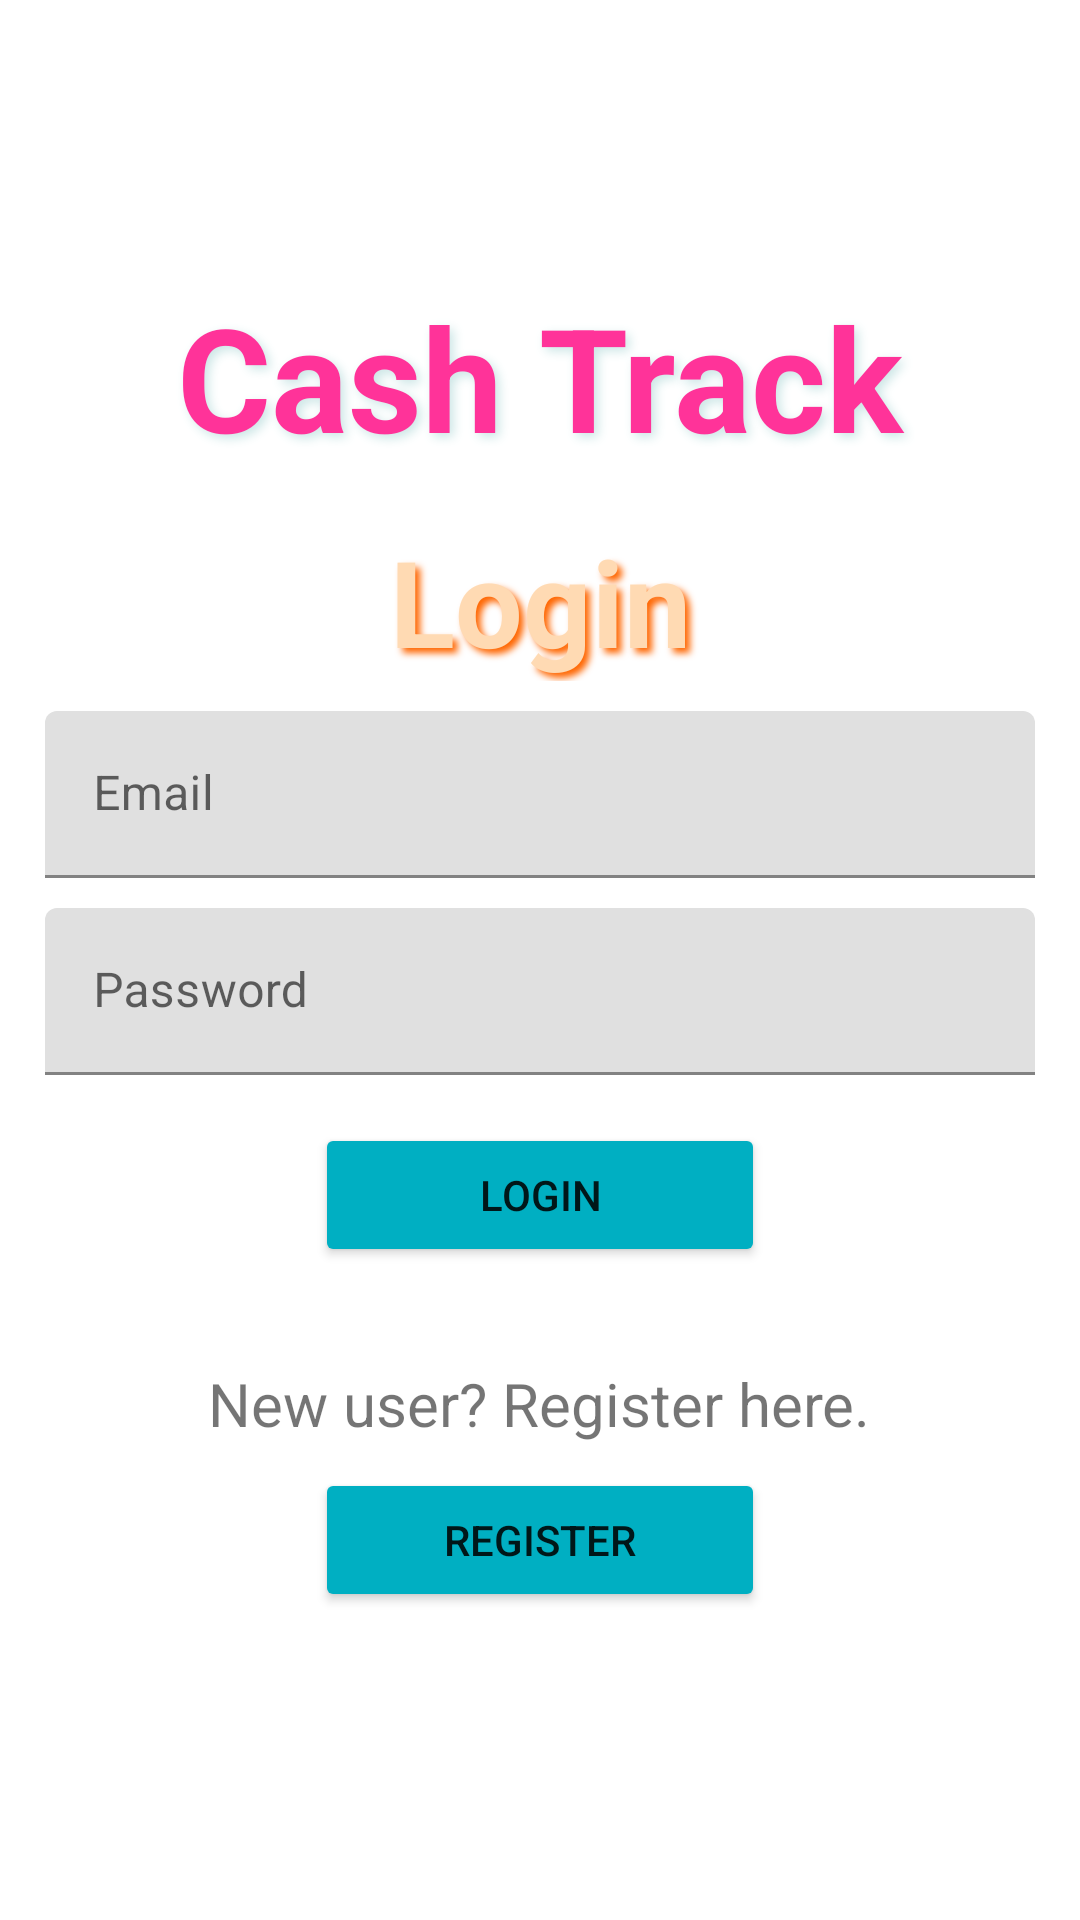

The Android layout XML behind this screen, and the referenced resources:
<!-- AndroidManifest.xml: application theme Theme.CashTrack -->
<!-- res/layout/login_page.xml -->
<?xml version="1.0" encoding="utf-8" ?>

<androidx.constraintlayout.widget.ConstraintLayout xmlns:tools="http://schemas.android.com/tools"
    android:layout_width="match_parent"
    android:layout_height="match_parent"
    xmlns:android="http://schemas.android.com/apk/res/android"
    android:layout_gravity="center">
<LinearLayout
    android:layout_width="match_parent"
    android:layout_height="match_parent"
    android:orientation="vertical"
    android:gravity="center"
    tools:context=".LoginPage"
    android:layout_marginBottom="25dp"
   >

    <TextView
        android:layout_width="wrap_content"
        android:layout_height="wrap_content"
        android:layout_marginTop="0dp"
        android:padding="16dp"
        android:shadowColor="#CCE6E6"
        android:shadowDx="4"
        android:shadowDy="4"
        android:shadowRadius="8"
        android:text="@string/cash_track"
        android:textColor="#FF3399"
        android:textSize="48sp"
        android:textStyle="bold" />

    <TextView
        android:layout_width="match_parent"
        android:layout_height="wrap_content"
        android:text="Login"
        android:gravity="center"
        android:textSize="40sp"
        android:textColor="#FFDAB3"
        android:textStyle="bold"
        android:shadowDx="5"
        android:shadowDy="5"
        android:shadowRadius="6"
        android:shadowColor="#FF6600"
        />
    <com.google.android.material.textfield.TextInputLayout
        android:layout_width="match_parent"
        android:layout_height="wrap_content"
        android:layout_marginHorizontal="10dp"
        android:gravity="center">

        <com.google.android.material.textfield.TextInputEditText
            android:id="@+id/EMail"
            android:layout_width="match_parent"
            android:layout_height="wrap_content"
            android:layout_marginStart="5dp"
            android:layout_marginTop="10dp"
            android:layout_marginEnd="5dp"
            android:hint="@string/email"
            android:inputType="textEmailAddress" />
    </com.google.android.material.textfield.TextInputLayout>
    <com.google.android.material.textfield.TextInputLayout
        android:layout_width="match_parent"
        android:layout_height="wrap_content"
        android:layout_marginHorizontal="10dp"
        android:gravity="center">

        <com.google.android.material.textfield.TextInputEditText
            android:id="@+id/Password"
            android:layout_width="match_parent"
            android:layout_height="wrap_content"
           android:layout_marginStart="5dp"
            android:layout_marginTop="10dp"
            android:layout_marginEnd="5dp"
            android:hint="@string/password"
            android:inputType="textPassword" />
    </com.google.android.material.textfield.TextInputLayout>


    <Button
        android:id="@+id/Login"
        android:layout_width="150dp"
        android:layout_height="48dp"
        android:layout_margin="16dp"
        android:backgroundTint="#00AFC2"
        android:text="@string/login" />

    <TextView
        android:layout_width="wrap_content"
        android:layout_height="wrap_content"
        android:textSize="20dp"
        android:text="@string/new_user_register_here"
        android:layout_marginTop="16dp"/>

    <Button
        android:id="@+id/Register"
        android:layout_width="150dp"
        android:layout_height="wrap_content"
        android:text="@string/register"
        android:layout_marginTop="8dp"
        android:backgroundTint="#00AFC2"
        />

</LinearLayout>

</androidx.constraintlayout.widget.ConstraintLayout>
<!-- resources referenced by this layout -->
<resources>
  <string name="cash_track">Cash Track</string>
  <string name="email">Email</string>
  <string name="login">Login</string>
  <string name="new_user_register_here">New user? Register here.</string>
  <string name="password">Password</string>
  <string name="register">Register</string>
  <style name="Theme.CashTrack" parent="Theme.MaterialComponents.DayNight.NoActionBar">
          
          <item name="colorPrimary">@color/purple_500</item>
          <item name="colorPrimaryVariant">@color/purple_700</item>
          <item name="colorOnPrimary">@color/white</item>
          
          <item name="colorSecondary">@color/teal_200</item>
          <item name="colorSecondaryVariant">@color/teal_700</item>
          <item name="colorOnSecondary">@color/black</item>
          
          <item name="android:statusBarColor">?attr/colorPrimaryVariant</item>
          
      </style>
  <!-- not gathered from this repository: default colours our renderer supplied (Android Studio template values) -->
  <color name="purple_500">#FF6200EE</color>
  <color name="purple_700">#FF3700B3</color>
  <color name="teal_200">#FF03DAC5</color>
  <color name="teal_700">#FF018786</color>
  <color name="black">#FF000000</color>
  <color name="white">#FFFFFFFF</color>
</resources>
